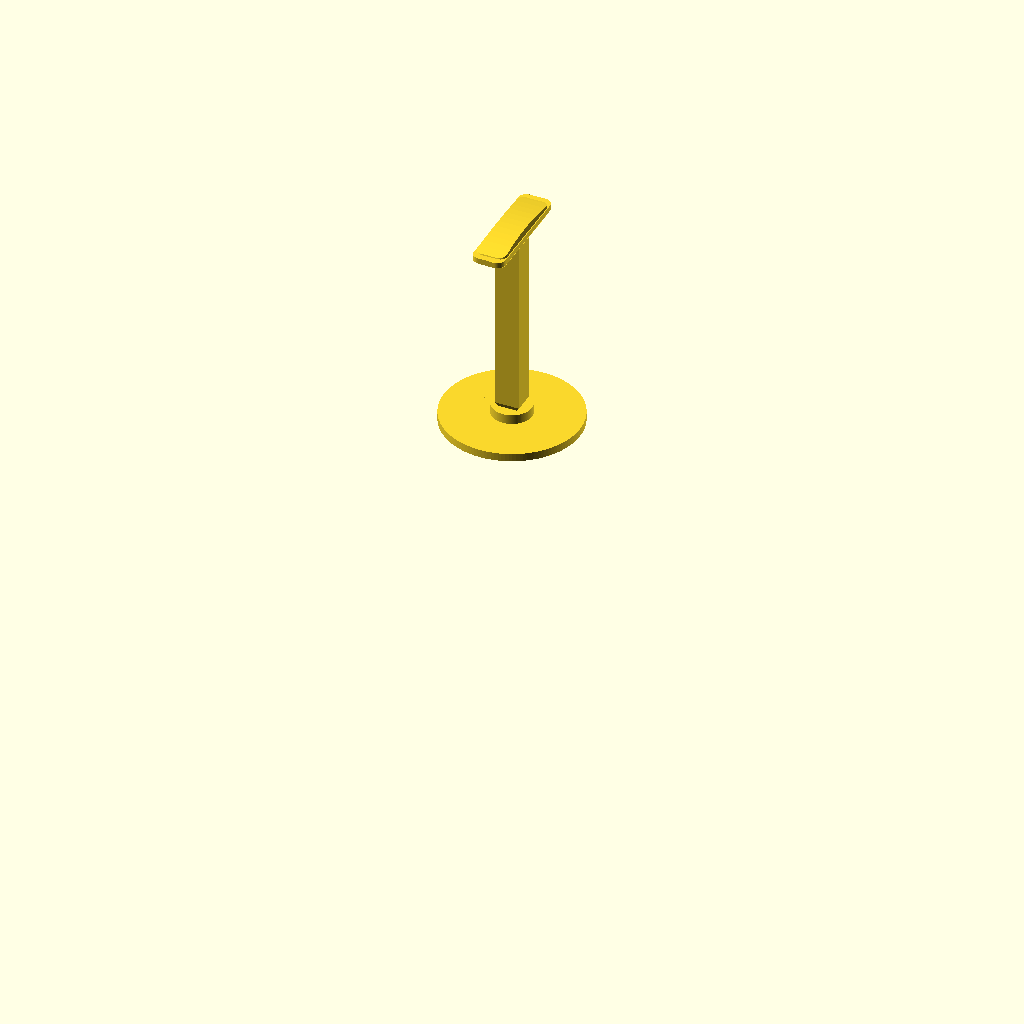
Cell 1: the model at its default parameters.
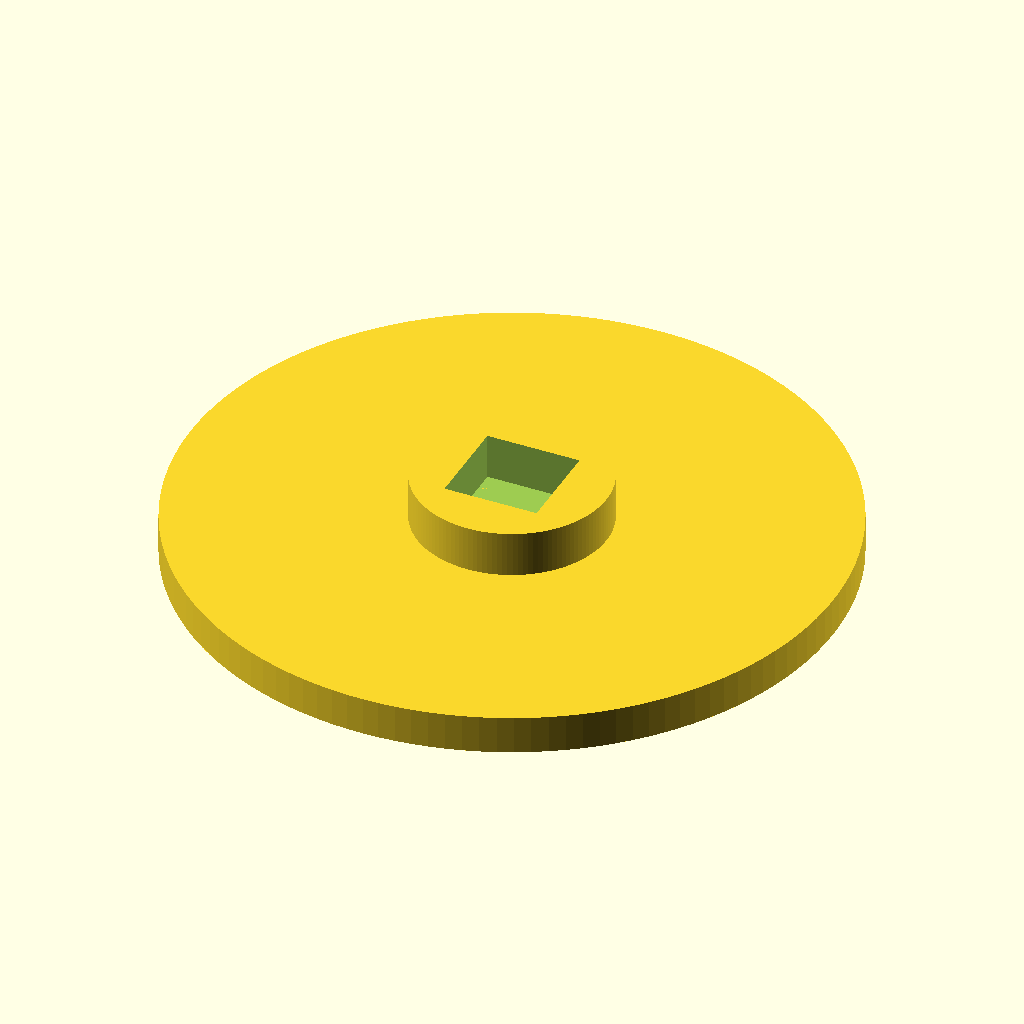
Cell 2: the same model with part = "base".
The same orthographic view direction (rotation 55°, 0°, 25°; colour scheme Cornfield) for every cell, with the view re-fitted per cell, so scale and position can differ between cells.
The OpenSCAD source (results/bench/headphone_stand/20261031T150713Z/verify/cf6e985ab5bc9efd/src/model.scad):
// Headphone stand in three parts: base, post, hanger.
// Each part is modeled in its print orientation (+Z up, min z on the bed).
// Assembly: square slip-fit tenons (spin-proof), no glue or screws.

part = "assembly"; // [base, post, hanger, assembly]

cadverify_only = "";
module instance(name, part, unit = 1) {
    echo(cadverify_instance = [name, part, unit]);
    if (cadverify_only == "" || cadverify_only == name) children();
}

// ---------- dimensions (mm) ----------
// base: 170 mm disc, 10 mm plate + 50 mm boss, 24.4 mm square blind socket
base_d = 170;
base_plate_h = 10;
boss_d = 50;
base_total_h = 22;
socket_s = 24.4;
socket_floor = 10;          // socket from z=10 (floor) to z=22 (mouth)

// post: 24 mm lower tenon, flare, 30x28 shaft, 20 mm upper tenon; 252 tall
post_low_s = 24.0;
post_low_h = 12;
post_flare_h = 5;           // 24x24 -> 30x28 over 5 mm (31 deg, no support needed)
post_shaft_x = 30;
post_shaft_y = 28;
post_shaft_h = 227;         // z 17..244
post_up_s = 20.0;
post_up_h = 8;              // z 244..252
post_total_h = 252;

// hanger: 40x140 footprint, bottom chamfer, straight sides, arched crown (top 16)
h_bot_x = 37; h_bot_y = 133;
h_max_x = 40; h_max_y = 140;
h_cham_h = 3;               // 0..3, 26.6 deg underside
h_straight_h = 7;           // 3..10
h_cap_h = 6;                // 10..16 tapered cap cut by lengthwise arch
h_cap_bx = 38; h_cap_by = 124;
h_cap_tx = 34; h_cap_ty = 120;
h_arch_r = 400; h_arch_cz = -384;   // arch apex z=16 at center, ~11.5 at ends
hanger_total_h = 16;
h_sock_s = 20.4;
h_sock_h = 8;               // blind socket 0..8, roof 8..16 (8 mm at center)

// assembly heights: base 0..22, post bottom on socket floor (z=10), hanger on shaft shoulder
asm_post_z = 10;            // post 10..262
asm_hanger_z = 254;         // hanger 254..270, socket ceiling (262) on post top
asm_top = 270;

$fn = 128;

module rrect2d(w, l, r) {
    hull() {
        translate([-(w/2-r), -(l/2-r)]) circle(r=r, $fn=48);
        translate([(w/2-r), -(l/2-r)]) circle(r=r, $fn=48);
        translate([-(w/2-r), (l/2-r)]) circle(r=r, $fn=48);
        translate([(w/2-r), (l/2-r)]) circle(r=r, $fn=48);
    }
}

module base() {
    difference() {
        union() {
            cylinder(d=base_d, h=base_plate_h);
            translate([0, 0, base_plate_h]) cylinder(d=boss_d, h=base_total_h - base_plate_h);
        }
        translate([-socket_s/2, -socket_s/2, socket_floor])
            cube([socket_s, socket_s, base_total_h - socket_floor + 0.5]);
    }
}

module post() {
    union() {
        translate([-post_low_s/2, -post_low_s/2, 0])
            cube([post_low_s, post_low_s, post_low_h]);
        translate([0, 0, post_low_h])
            linear_extrude(height=post_flare_h,
                scale=[post_shaft_x/post_low_s, post_shaft_y/post_low_s])
                translate([-post_low_s/2, -post_low_s/2])
                    square([post_low_s, post_low_s]);
        translate([-post_shaft_x/2, -post_shaft_y/2, post_low_h + post_flare_h])
            cube([post_shaft_x, post_shaft_y, post_shaft_h]);
        translate([-post_up_s/2, -post_up_s/2, post_low_h + post_flare_h + post_shaft_h])
            cube([post_up_s, post_up_s, post_up_h]);
    }
}

module hanger() {
    difference() {
        union() {
            // bottom chamfer 37x133 -> 40x140
            translate([0, 0, 0])
                linear_extrude(height=h_cham_h,
                    scale=[h_max_x/h_bot_x, h_max_y/h_bot_y])
                    rrect2d(h_bot_x, h_bot_y, 10);
            // straight sides
            translate([0, 0, h_cham_h])
                linear_extrude(height=h_straight_h)
                    rrect2d(h_max_x, h_max_y, 10);
            // crown: tapered cap cut by a lengthwise arch (curved arm)
            intersection() {
                translate([0, 0, h_cham_h + h_straight_h])
                    linear_extrude(height=h_cap_h,
                        scale=[h_cap_tx/h_cap_bx, h_cap_ty/h_cap_by])
                        rrect2d(h_cap_bx, h_cap_by, 9);
                translate([-40, 0, h_arch_cz]) rotate([0, 90, 0])
                    cylinder(r=h_arch_r, h=80, $fn=256);
            }
        }
        // blind square socket, mouth down
        translate([-h_sock_s/2, -h_sock_s/2, -0.5])
            cube([h_sock_s, h_sock_s, h_sock_h + 0.5]);
    }
}

if (part == "base") {
    echo(cadverify_spec = [
        ["bounds", [[-85, -85, 0], [85, 85, 22]]],
        ["bodies", 1],
        ["through_holes", 0],
        ["support_faces", [["bed", "-z", 15000]]],
        ["overhangs_allowed", []],
        ["copies", 1],
        ["details", [
            ["socket", "void", [[-12, -12, 10], [12, 12, 22]], 0.9],
            ["floor", "thickness", [0, 0, -1], [0, 0, 1], 10],
            ["plate", "material", [[-80, -10, 0], [80, 10, 2]], 0.9],
            ["boss", "material", [[-20, -20, 10], [20, 20, 22]], 0.5],
            ["top", "view", [[-25, -25, 20], [25, 25, 22]]]
        ]]
    ]);
    base();
} else if (part == "post") {
    echo(cadverify_spec = [
        ["bounds", [[-15, -14, 0], [15, 14, 252]]],
        ["bodies", 1],
        ["through_holes", 0],
        ["support_faces", [["bed", "-z", 400]]],
        ["overhangs_allowed", []],
        ["copies", 1],
        ["details", [
            ["lower_tenon", "material", [[-11, -11, 0], [11, 11, 12]], 0.9],
            ["upper_tenon", "material", [[-9, -9, 244], [9, 9, 252]], 0.9],
            ["shaft", "material", [[-13, -12, 100], [13, 12, 150]], 0.9],
            ["shaft_width", "thickness", [20, 0, 100], [-1, 0, 0], 30],
            ["top", "view", [[-15, -14, 238], [15, 14, 252]]]
        ]]
    ]);
    post();
} else if (part == "hanger") {
    echo(cadverify_spec = [
        ["bounds", [[-20, -70, 0], [20, 70, 16]]],
        ["bodies", 1],
        ["through_holes", 0],
        ["support_faces", [["bed", "-z", 3000]]],
        ["overhangs_allowed", [["bridged socket ceiling", [[-10.2, -10.2, 7.5], [10.2, 10.2, 8.5]]]]],
        ["copies", 1],
        ["details", [
            ["socket", "void", [[-10, -10, 0], [10, 10, 8]], 0.9],
            ["roof", "thickness", [0, 0, 20], [0, 0, -1], 8],
            ["saddle_width", "thickness", [25, 0, 5], [-1, 0, 0], 40],
            ["saddle", "material", [[-19, -50, 3], [-11, 50, 8]], 0.9],
            ["round_top", "view", [[-17, -60, 13], [17, 60, 16]]]
        ]]
    ]);
    hanger();
} else if (part == "assembly") {
    echo(cadverify_spec = [
        ["bounds", [[-85, -85, 0], [85, 85, 270]]],
        ["support_faces", [["desk", "-z", 15000]]],
        ["allowed_interferences", []],
        ["motions", []],
        ["assembly_order", [
            [["base1"], [0, 0, 0]],
            [["post1"], [0, 0, -1]],
            [["hanger1"], [0, 0, -1]]
        ]],
        ["overhangs_allowed", []]
    ]);
    instance("base1", "base") base();
    instance("post1", "post") translate([0, 0, asm_post_z]) post();
    instance("hanger1", "hanger") translate([0, 0, asm_hanger_z]) hanger();
}
Parameter table extracted from the source (name, type, default, range or options):
part: string, default "assembly", options "base", "post", "hanger", "assembly"
cadverify_only: string, default ""
